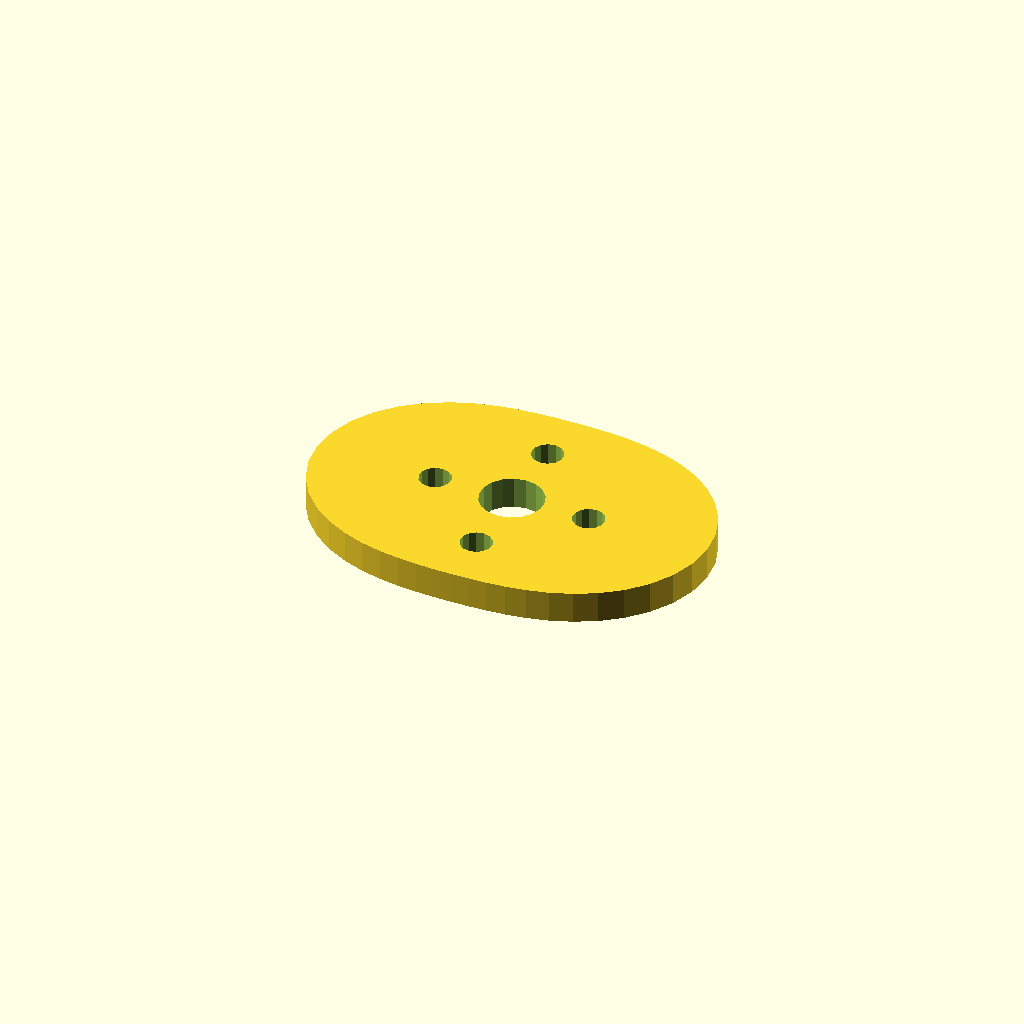
Cell 1 — every parameter at its default value.
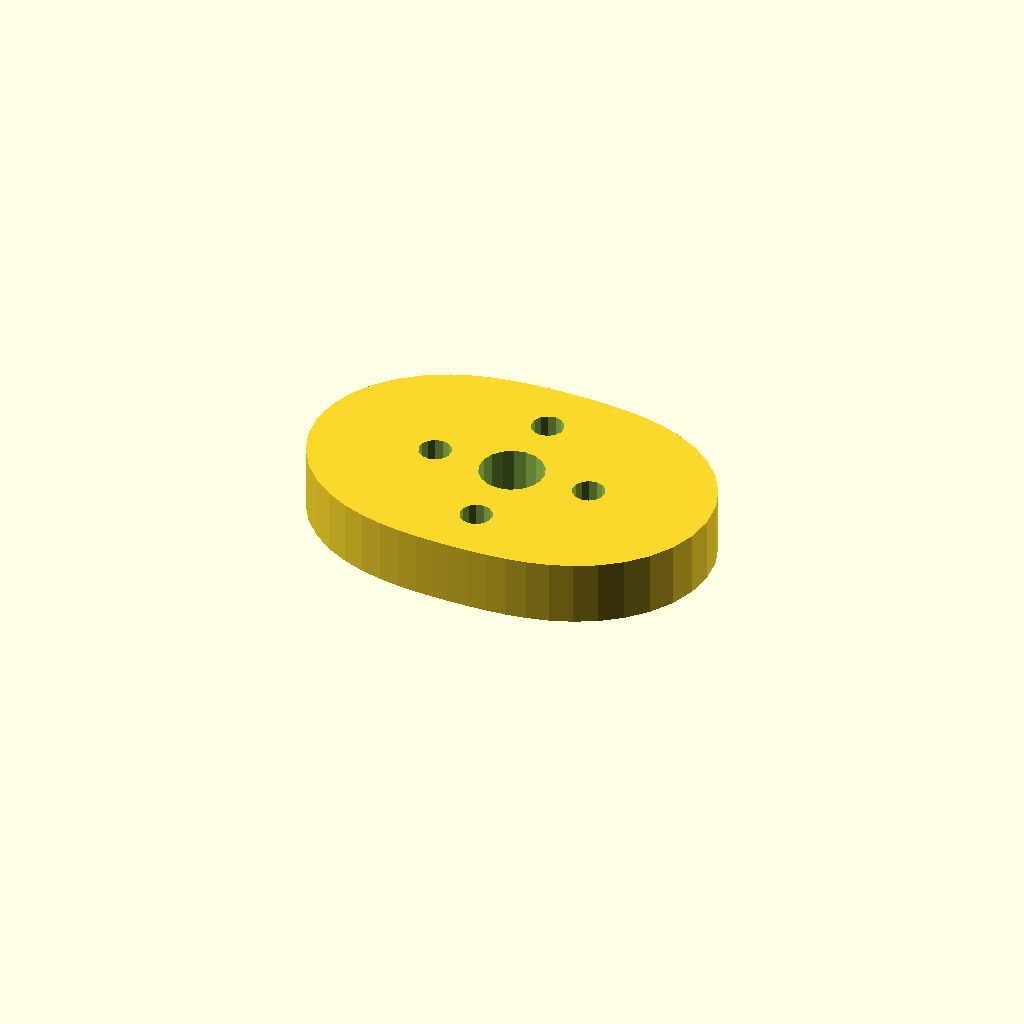
Cell 2 — plate_t set to 12, the other parameters unchanged.
All cells are drawn from one camera (rotation 55°, 0°, 25°, orthographic, colour scheme Cornfield), so only the parameter changes between them.
Source of the model, optional_data/data/sketch4/camplates/part_0065.scad:
$fn = 32;

// ----------------------------------------------------------------------
// Cam plate: double_lobe cam, base R24
// ----------------------------------------------------------------------

// --- parameters (mm) ---
base_r = 24;              // base circle radius
lobe_h = 14;              // cam lobe rise
bore_r = 6;               // shaft bore radius
plate_t = 6;              // plate thickness, Z (extrusion height)
ring_r = 15;              // lightening ring radius
bolt_r = 3;               // lightening hole radius

profile = [[76, 25.75], [75.439, 30.679], [73.807, 35.344], [71.248, 39.522], [67.973, 43.055], [64.222, 45.871], [60.23, 47.98], [56.191, 49.457], [52.242, 50.418], [48.457, 50.995], [44.849, 51.31], [41.384, 51.458], [38, 51.5], [34.616, 51.458], [31.151, 51.31], [27.543, 50.995], [23.758, 50.418], [19.809, 49.457], [15.77, 47.98], [11.778, 45.871], [8.027, 43.055], [4.752, 39.522], [2.193, 35.344], [0.561, 30.679], [0, 25.75], [0.561, 20.821], [2.193, 16.156], [4.752, 11.978], [8.027, 8.445], [11.778, 5.629], [15.77, 3.52], [19.809, 2.043], [23.758, 1.082], [27.543, 0.505], [31.151, 0.19], [34.616, 0.042], [38, 0], [41.384, 0.042], [44.849, 0.19], [48.457, 0.505], [52.242, 1.082], [56.191, 2.043], [60.23, 3.52], [64.222, 5.629], [67.973, 8.445], [71.248, 11.978], [73.807, 16.156], [75.439, 20.821]];  // primary outline, 48 points, counter clockwise
void_1 = [[43.89, 26.895], [43.143, 28.84], [41.776, 30.413], [39.953, 31.423], [37.895, 31.749], [35.85, 31.351], [34.064, 30.278], [32.752, 28.659], [32.074, 26.689], [32.11, 24.605], [32.857, 22.66], [34.224, 21.087], [36.047, 20.077], [38.105, 19.751], [40.15, 20.149], [41.936, 21.222], [43.248, 22.841], [43.926, 24.811]];  // shaft bore, 18 points
void_2 = [[55.945, 26.322], [55.405, 27.543], [54.389, 28.409], [53.097, 28.748], [51.787, 28.494], [50.716, 27.695], [50.098, 26.512], [50.055, 25.178], [50.595, 23.957], [51.611, 23.091], [52.903, 22.752], [54.213, 23.006], [55.284, 23.805], [55.902, 24.988]];  // lightening hole 1, 14 points
void_3 = [[40.945, 41.322], [40.405, 42.543], [39.389, 43.409], [38.097, 43.748], [36.787, 43.494], [35.716, 42.695], [35.098, 41.512], [35.055, 40.178], [35.595, 38.957], [36.611, 38.091], [37.903, 37.752], [39.213, 38.006], [40.284, 38.805], [40.902, 39.988]];  // lightening hole 2, 14 points
void_4 = [[25.945, 26.322], [25.405, 27.543], [24.389, 28.409], [23.097, 28.748], [21.787, 28.494], [20.716, 27.695], [20.098, 26.512], [20.055, 25.178], [20.595, 23.957], [21.611, 23.091], [22.903, 22.752], [24.213, 23.006], [25.284, 23.805], [25.902, 24.988]];  // lightening hole 3, 14 points
void_5 = [[40.945, 11.322], [40.405, 12.543], [39.389, 13.409], [38.097, 13.748], [36.787, 13.494], [35.716, 12.695], [35.098, 11.512], [35.055, 10.178], [35.595, 8.957], [36.611, 8.091], [37.903, 7.752], [39.213, 8.006], [40.284, 8.805], [40.902, 9.988]];  // lightening hole 4, 14 points

// --- the one profile operation ---
difference() {
  linear_extrude(height = plate_t) polygon(points = profile);
  translate([0, 0, -1])
    linear_extrude(height = plate_t + 2) polygon(points = void_1);
  translate([0, 0, -1])
    linear_extrude(height = plate_t + 2) polygon(points = void_2);
  translate([0, 0, -1])
    linear_extrude(height = plate_t + 2) polygon(points = void_3);
  translate([0, 0, -1])
    linear_extrude(height = plate_t + 2) polygon(points = void_4);
  translate([0, 0, -1])
    linear_extrude(height = plate_t + 2) polygon(points = void_5);
}
Customizer parameters (derived from the source; name, type, default, range or options):
base_r: number, default 24
lobe_h: number, default 14
bore_r: number, default 6
plate_t: number, default 6
ring_r: number, default 15
bolt_r: number, default 3
